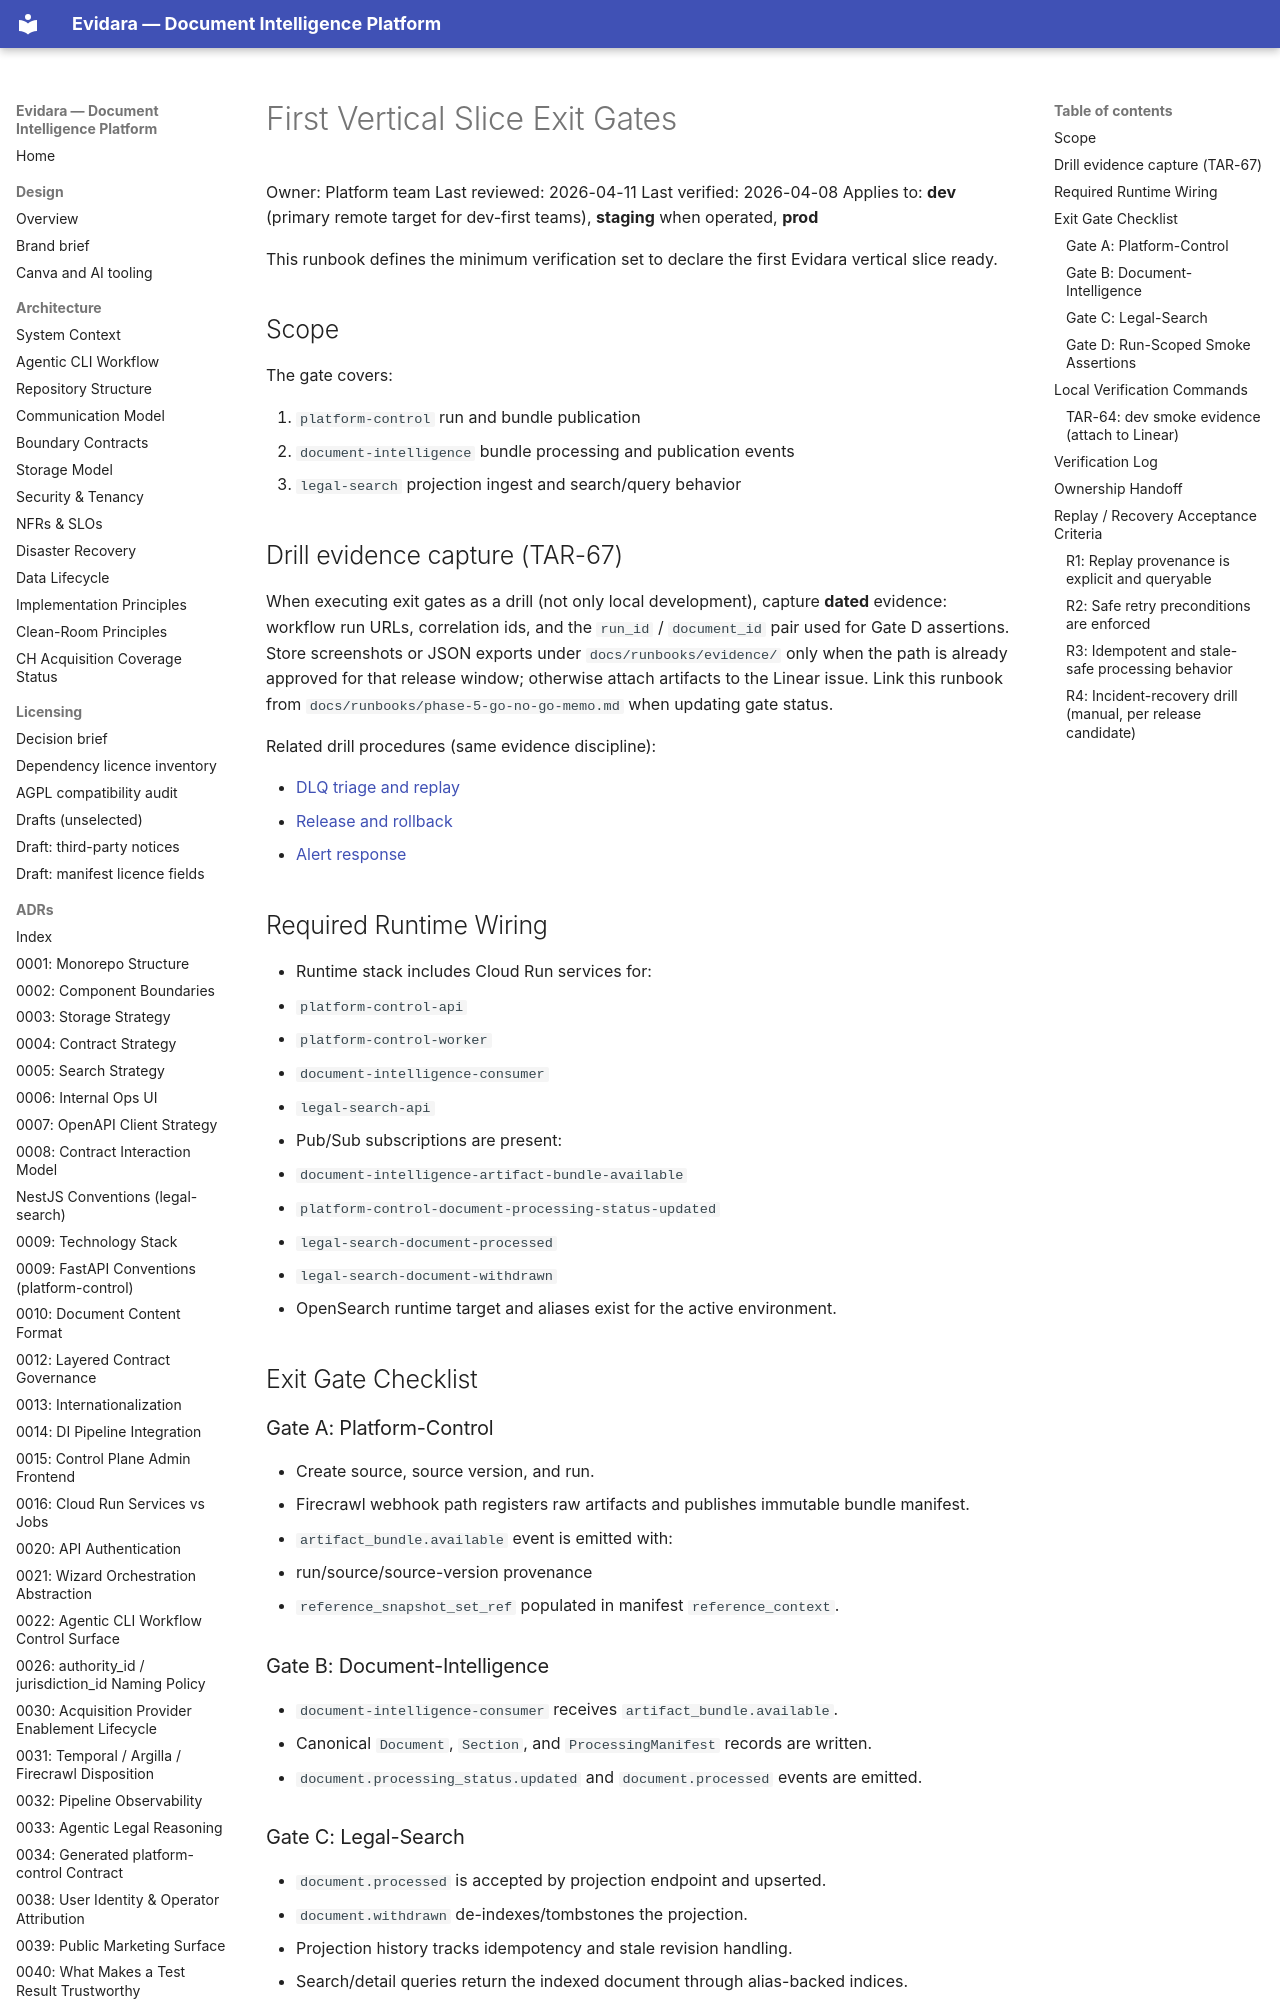

repository: philipplukas/evidara · page: runbooks/first-vertical-slice-exit-gates/index.html · generator: mkdocs

# First Vertical Slice Exit Gates

Owner: Platform team
Last reviewed: 2026-04-11
Last verified: 2026-04-08
Applies to: **dev** (primary remote target for dev-first teams), **staging** when operated, **prod**

This runbook defines the minimum verification set to declare the first Evidara vertical slice ready.

## Scope

The gate covers:

1. `platform-control` run and bundle publication
2. `document-intelligence` bundle processing and publication events
3. `legal-search` projection ingest and search/query behavior

## Drill evidence capture (TAR-67)

When executing exit gates as a drill (not only local development), capture **dated** evidence: workflow run URLs, correlation ids, and the `run_id` / `document_id` pair used for Gate D assertions. Store screenshots or JSON exports under `docs/runbooks/evidence/` only when the path is already approved for that release window; otherwise attach artifacts to the Linear issue. Link this runbook from `docs/runbooks/phase-5-go-no-go-memo.md` when updating gate status.

Related drill procedures (same evidence discipline):

- [DLQ triage and replay](dlq-triage-and-replay.md#operational-drill-evidence-tar-67)
- [Release and rollback](release-rollback.md#operational-drill-evidence-tar-67)
- [Alert response](alert-response-playbook.md#operational-drill-evidence-tar-67)

## Required Runtime Wiring

- Runtime stack includes Cloud Run services for:
  - `platform-control-api`
  - `platform-control-worker`
  - `document-intelligence-consumer`
  - `legal-search-api`
- Pub/Sub subscriptions are present:
  - `document-intelligence-artifact-bundle-available`
  - `platform-control-document-processing-status-updated`
  - `legal-search-document-processed`
  - `legal-search-document-withdrawn`
- OpenSearch runtime target and aliases exist for the active environment.

## Exit Gate Checklist

### Gate A: Platform-Control

- Create source, source version, and run.
- Firecrawl webhook path registers raw artifacts and publishes immutable bundle manifest.
- `artifact_bundle.available` event is emitted with:
  - run/source/source-version provenance
  - `reference_snapshot_set_ref` populated in manifest `reference_context`.

### Gate B: Document-Intelligence

- `document-intelligence-consumer` receives `artifact_bundle.available`.
- Canonical `Document`, `Section`, and `ProcessingManifest` records are written.
- `document.processing_status.updated` and `document.processed` events are emitted.

### Gate C: Legal-Search

- `document.processed` is accepted by projection endpoint and upserted.
- `document.withdrawn` de-indexes/tombstones the projection.
- Projection history tracks idempotency and stale revision handling.
- Search/detail queries return the indexed document through alias-backed indices.
